Photos from the image-classification dataset "COMLDD_Dataset" in the GitHub repository DamarisWaema/ConvDeiT-Tiny. Its 4 classes are: blight, gls, healthy, rust.

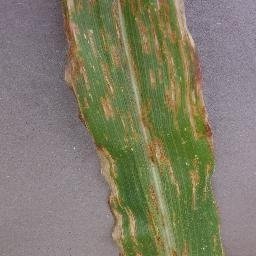
Label: blight

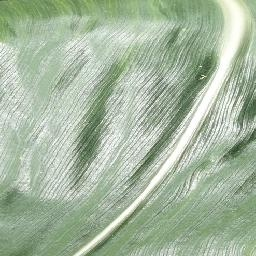
Label: healthy

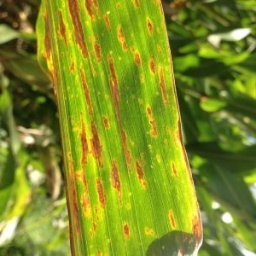
Label: rust

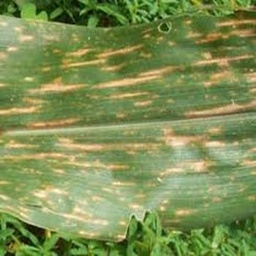
Label: gls

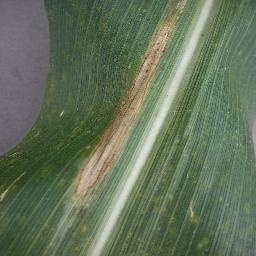
Label: blight

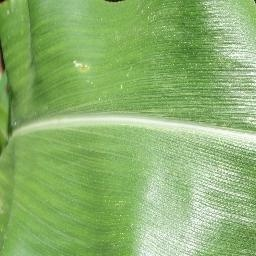
Label: healthy
